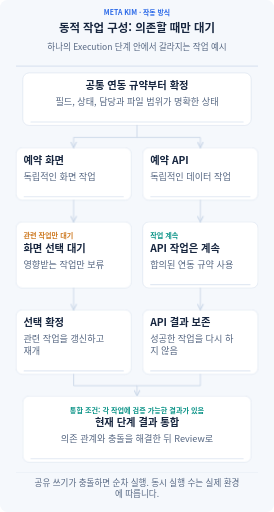
t = 0.00 s
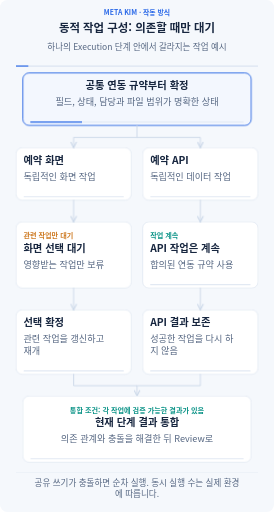
t = 1.53 s
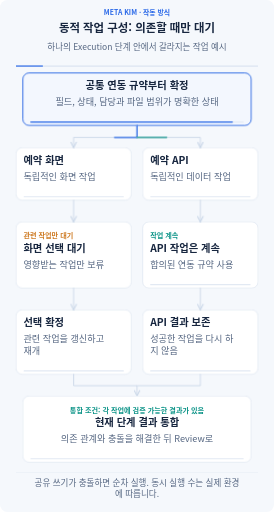
t = 3.33 s
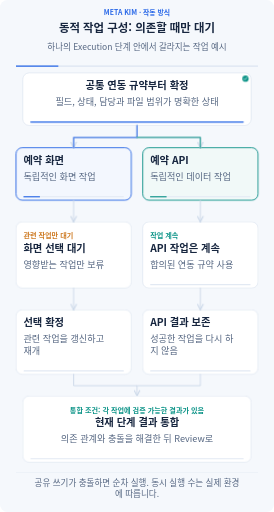
t = 5.25 s
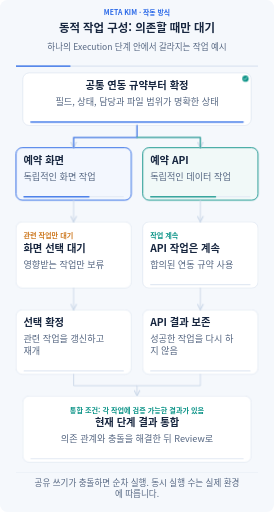
t = 6.75 s
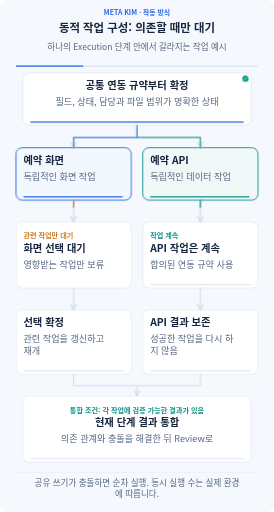
t = 8.34 s

The animated SVG that drew these frames (rendered in a browser with its animation timeline set to each time). Animation: 33 CSS @keyframes rules; frames cover the first 8.34 s, repeats indefinitely.

<svg xmlns="http://www.w3.org/2000/svg" width="960" height="1793" viewBox="0 0 960 1793" role="img" aria-labelledby="title description" lang="ko-KR" xml:lang="ko-KR">
<title id="title">동적 작업 구성: 의존할 때만 대기</title><desc id="description">하나의 Execution 단계 안에서 갈라지는 작업 예시 모든 글과 관계를 항상 표시합니다. 애니메이션은 입력 전달, 진행 상태, 결과 보존을 설명합니다. 동작을 꺼도 전체 흐름을 읽을 수 있습니다. 공유 쓰기가 충돌하면 순차 실행. 동시 실행 수는 실제 환경에 따릅니다.</desc>
<defs><marker id="arrow" viewBox="0 0 10 10" refX="9" refY="5" markerWidth="8" markerHeight="8" orient="auto-start-reverse"><path d="M1 1L9 5L1 9" fill="none" stroke="#cad7e8" stroke-width="1.6" stroke-linecap="round"/></marker><marker id="back-arrow" viewBox="0 0 10 10" refX="9" refY="5" markerWidth="8" markerHeight="8" orient="auto"><path d="M1 1L9 5L1 9" fill="none" stroke="#7c56d8" stroke-width="1.6" stroke-linecap="round"/></marker></defs>
<style>text{font-family:"Noto Sans CJK KR","Malgun Gothic",Arial,sans-serif}.clock{stroke-dasharray:1;stroke-dashoffset:0;animation:clock 30s linear infinite}@keyframes clock{from{stroke-dashoffset:1}to{stroke-dashoffset:0}}@keyframes m0{0%,1%{opacity:0}2.2%,11.8%{opacity:1}13%,100%{opacity:0}}.m0{opacity:0;animation:m0 30s ease-in-out infinite}
@keyframes m1{0%,13%{opacity:0}14.5%,100%{opacity:1}}.m1{opacity:1;animation:m1 30s ease-in-out infinite}
@keyframes m2{0%,1%{transform:scaleX(0)}13%,100%{transform:scaleX(1)}}.m2{transform:scaleX(1);transform-box:fill-box;transform-origin:left center;animation:m2 30s ease-in-out infinite}
@keyframes m3{0%,13%{opacity:0}14.2%,27.799999999999997%{opacity:1}28.999999999999996%,100%{opacity:0}}.m3{opacity:0;animation:m3 30s ease-in-out infinite}
@keyframes m4{0%,28.999999999999996%{opacity:0}30.499999999999996%,100%{opacity:1}}.m4{opacity:1;animation:m4 30s ease-in-out infinite}
@keyframes m5{0%,13%{transform:scaleX(0)}28.999999999999996%,100%{transform:scaleX(1)}}.m5{transform:scaleX(1);transform-box:fill-box;transform-origin:left center;animation:m5 30s ease-in-out infinite}
@keyframes m6{0%,13%{opacity:0}14.2%,27.799999999999997%{opacity:1}28.999999999999996%,100%{opacity:0}}.m6{opacity:0;animation:m6 30s ease-in-out infinite}
@keyframes m7{0%,28.999999999999996%{opacity:0}30.499999999999996%,100%{opacity:1}}.m7{opacity:1;animation:m7 30s ease-in-out infinite}
@keyframes m8{0%,13%{transform:scaleX(0)}28.999999999999996%,100%{transform:scaleX(1)}}.m8{transform:scaleX(1);transform-box:fill-box;transform-origin:left center;animation:m8 30s ease-in-out infinite}
@keyframes m9{0%,30%{opacity:0}31.2%,60.8%{opacity:1}62%,100%{opacity:0}}.m9{opacity:0;animation:m9 30s ease-in-out infinite}
@keyframes m10{0%,62%{opacity:0}63.5%,100%{opacity:1}}.m10{opacity:1;animation:m10 30s ease-in-out infinite}
@keyframes m11{0%,30%{transform:scaleX(0)}62%,100%{transform:scaleX(1)}}.m11{transform:scaleX(1);transform-box:fill-box;transform-origin:left center;animation:m11 30s ease-in-out infinite}
@keyframes m12{0%,30%{opacity:0}31.2%,51.8%{opacity:1}53%,100%{opacity:0}}.m12{opacity:0;animation:m12 30s ease-in-out infinite}
@keyframes m13{0%,53%{opacity:0}54.5%,100%{opacity:1}}.m13{opacity:1;animation:m13 30s ease-in-out infinite}
@keyframes m14{0%,30%{transform:scaleX(0)}53%,100%{transform:scaleX(1)}}.m14{transform:scaleX(1);transform-box:fill-box;transform-origin:left center;animation:m14 30s ease-in-out infinite}
@keyframes m15{0%,63%{opacity:0}64.2%,77.8%{opacity:1}79%,100%{opacity:0}}.m15{opacity:0;animation:m15 30s ease-in-out infinite}
@keyframes m16{0%,79%{opacity:0}80.5%,100%{opacity:1}}.m16{opacity:1;animation:m16 30s ease-in-out infinite}
@keyframes m17{0%,63%{transform:scaleX(0)}79%,100%{transform:scaleX(1)}}.m17{transform:scaleX(1);transform-box:fill-box;transform-origin:left center;animation:m17 30s ease-in-out infinite}
@keyframes m18{0%,53%{opacity:0}54.2%,80.8%{opacity:1}82%,100%{opacity:0}}.m18{opacity:0;animation:m18 30s ease-in-out infinite}
@keyframes m19{0%,82%{opacity:0}83.5%,100%{opacity:1}}.m19{opacity:1;animation:m19 30s ease-in-out infinite}
@keyframes m20{0%,53%{transform:scaleX(0)}82%,100%{transform:scaleX(1)}}.m20{transform:scaleX(1);transform-box:fill-box;transform-origin:left center;animation:m20 30s ease-in-out infinite}
@keyframes m21{0%,8%{stroke-dashoffset:1;opacity:0}9%{opacity:1}15%,100%{stroke-dashoffset:0;opacity:.8}}.m21{stroke-dashoffset:0;opacity:.65;animation:m21 30s ease-in-out infinite}
@keyframes m22{0%,8%{stroke-dashoffset:1;opacity:0}9%{opacity:1}15%,100%{stroke-dashoffset:0;opacity:.8}}.m22{stroke-dashoffset:0;opacity:.65;animation:m22 30s ease-in-out infinite}
@keyframes m23{0%,25%{stroke-dashoffset:1;opacity:0}26%{opacity:1}32%,100%{stroke-dashoffset:0;opacity:.8}}.m23{stroke-dashoffset:0;opacity:.65;animation:m23 30s ease-in-out infinite}
@keyframes m24{0%,25%{stroke-dashoffset:1;opacity:0}26%{opacity:1}32%,100%{stroke-dashoffset:0;opacity:.8}}.m24{stroke-dashoffset:0;opacity:.65;animation:m24 30s ease-in-out infinite}
@keyframes m25{0%,59%{stroke-dashoffset:1;opacity:0}60%{opacity:1}65%,100%{stroke-dashoffset:0;opacity:.8}}.m25{stroke-dashoffset:0;opacity:.65;animation:m25 30s ease-in-out infinite}
@keyframes m26{0%,49%{stroke-dashoffset:1;opacity:0}50%{opacity:1}55.00000000000001%,100%{stroke-dashoffset:0;opacity:.8}}.m26{stroke-dashoffset:0;opacity:.65;animation:m26 30s ease-in-out infinite}
@keyframes m27{0%,79%{stroke-dashoffset:1;opacity:0}80%{opacity:1}86%,100%{stroke-dashoffset:0;opacity:.8}}.m27{stroke-dashoffset:0;opacity:.65;animation:m27 30s ease-in-out infinite}
@keyframes m28{0%,79%{stroke-dashoffset:1;opacity:0}80%{opacity:1}86%,100%{stroke-dashoffset:0;opacity:.8}}.m28{stroke-dashoffset:0;opacity:.65;animation:m28 30s ease-in-out infinite}
@keyframes m29{0%,86%{opacity:0}87.2%,94.8%{opacity:1}96%,100%{opacity:0}}.m29{opacity:0;animation:m29 30s ease-in-out infinite}
@keyframes m30{0%,96%{opacity:0}97.5%,100%{opacity:1}}.m30{opacity:1;animation:m30 30s ease-in-out infinite}
@keyframes m31{0%,86%{transform:scaleX(0)}96%,100%{transform:scaleX(1)}}.m31{transform:scaleX(1);transform-box:fill-box;transform-origin:left center;animation:m31 30s ease-in-out infinite}@media(prefers-reduced-motion:reduce){*{animation:none!important}.focus,.clock{display:none}.completed{opacity:1}.progress{transform:scaleX(1)}.transfer{stroke-dashoffset:0;opacity:.45}}</style>
<rect width="960" height="1793" rx="26" fill="#f5f8fc"/>
<text x="480" y="53" font-size="24" font-weight="700" fill="#2968e8" text-anchor="middle"><tspan x="480" dy="0">META KIM · 작동 방식</tspan></text>
<text x="480" y="113" font-size="40" font-weight="750" fill="#17263f" text-anchor="middle"><tspan x="480" dy="0">동적 작업 구성: 의존할 때만 대기</tspan></text>
<text x="480" y="175" font-size="30" font-weight="450" fill="#566782" text-anchor="middle"><tspan x="480" dy="0">하나의 Execution 단계 안에서 갈라지는 작업 예시</tspan></text>
<path d="M56 231H904" stroke="#dce5f2" stroke-width="4"/><path class="clock" pathLength="1" d="M56 231H904" stroke="#2968e8" stroke-width="4"/>
<g class="node" data-label="공통 연동 규약부터 확정" data-box="80,255,800,184"><rect x="80" y="255" width="800" height="184" rx="22" fill="#fff" stroke="#cad7e8" stroke-width="1.5"/><rect class="focus m0" x="80" y="255" width="800" height="184" rx="22" fill="#2968e8" fill-opacity=".055" stroke="#2968e8" stroke-width="3"/><text x="480" y="313" font-size="36" font-weight="700" fill="#17263f" text-anchor="middle"><tspan x="480" dy="0">공통 연동 규약부터 확정</tspan></text><text x="480" y="369" font-size="32" font-weight="450" fill="#566782" text-anchor="middle"><tspan x="480" dy="0">필드, 상태, 담당과 파일 범위가 명확한 상태</tspan></text><rect x="106" y="425" width="748" height="4" rx="2" fill="#e2e9f3"/><rect class="progress m2" x="106" y="425" width="748" height="4" rx="2" fill="#2968e8"/><g class="completed m1"><circle cx="860" cy="275" r="11" fill="#0d9488"/><path d="M854 275l4 4 8-9" fill="none" stroke="#fff" stroke-width="2" stroke-linecap="round" stroke-linejoin="round"/></g></g>
<g class="node" data-label="예약 화면" data-box="56,517,404,184"><rect x="56" y="517" width="404" height="184" rx="22" fill="#fff" stroke="#cad7e8" stroke-width="1.5"/><rect class="focus m3" x="56" y="517" width="404" height="184" rx="22" fill="#2968e8" fill-opacity=".055" stroke="#2968e8" stroke-width="3"/><text x="82" y="575" font-size="36" font-weight="700" fill="#17263f" text-anchor="start"><tspan x="82" dy="0">예약 화면</tspan></text><text x="82" y="631" font-size="32" font-weight="450" fill="#566782" text-anchor="start"><tspan x="82" dy="0">독립적인 화면 작업</tspan></text><rect x="82" y="687" width="352" height="4" rx="2" fill="#e2e9f3"/><rect class="progress m5" x="82" y="687" width="352" height="4" rx="2" fill="#2968e8"/><g class="completed m4"><circle cx="440" cy="537" r="11" fill="#0d9488"/><path d="M434 537l4 4 8-9" fill="none" stroke="#fff" stroke-width="2" stroke-linecap="round" stroke-linejoin="round"/></g></g>
<g class="node" data-label="예약 API" data-box="500,517,404,184"><rect x="500" y="517" width="404" height="184" rx="22" fill="#fff" stroke="#cad7e8" stroke-width="1.5"/><rect class="focus m6" x="500" y="517" width="404" height="184" rx="22" fill="#0d9488" fill-opacity=".055" stroke="#0d9488" stroke-width="3"/><text x="526" y="575" font-size="36" font-weight="700" fill="#17263f" text-anchor="start"><tspan x="526" dy="0">예약 API</tspan></text><text x="526" y="631" font-size="32" font-weight="450" fill="#566782" text-anchor="start"><tspan x="526" dy="0">독립적인 데이터 작업</tspan></text><rect x="526" y="687" width="352" height="4" rx="2" fill="#e2e9f3"/><rect class="progress m8" x="526" y="687" width="352" height="4" rx="2" fill="#0d9488"/><g class="completed m7"><circle cx="884" cy="537" r="11" fill="#0d9488"/><path d="M878 537l4 4 8-9" fill="none" stroke="#fff" stroke-width="2" stroke-linecap="round" stroke-linejoin="round"/></g></g>
<g class="node" data-label="화면 선택 대기" data-box="56,777,404,232"><rect x="56" y="777" width="404" height="232" rx="22" fill="#fff" stroke="#cad7e8" stroke-width="1.5"/><rect class="focus m9" x="56" y="777" width="404" height="232" rx="22" fill="#ce7b24" fill-opacity=".055" stroke="#ce7b24" stroke-width="3"/><text x="82" y="835" font-size="25" font-weight="700" fill="#ce7b24" text-anchor="start"><tspan x="82" dy="0">관련 작업만 대기</tspan></text><text x="82" y="883" font-size="36" font-weight="700" fill="#17263f" text-anchor="start"><tspan x="82" dy="0">화면 선택 대기</tspan></text><text x="82" y="939" font-size="32" font-weight="450" fill="#566782" text-anchor="start"><tspan x="82" dy="0">영향받는 작업만 보류</tspan></text></g>
<g class="node" data-label="API 작업은 계속" data-box="500,777,404,232"><rect x="500" y="777" width="404" height="232" rx="22" fill="#fff" stroke="#cad7e8" stroke-width="1.5"/><rect class="focus m12" x="500" y="777" width="404" height="232" rx="22" fill="#0d9488" fill-opacity=".055" stroke="#0d9488" stroke-width="3"/><text x="526" y="835" font-size="25" font-weight="700" fill="#0d9488" text-anchor="start"><tspan x="526" dy="0">작업 계속</tspan></text><text x="526" y="883" font-size="36" font-weight="700" fill="#17263f" text-anchor="start"><tspan x="526" dy="0">API 작업은 계속</tspan></text><text x="526" y="939" font-size="32" font-weight="450" fill="#566782" text-anchor="start"><tspan x="526" dy="0">합의된 연동 규약 사용</tspan></text><rect x="526" y="995" width="352" height="4" rx="2" fill="#e2e9f3"/><rect class="progress m14" x="526" y="995" width="352" height="4" rx="2" fill="#0d9488"/><g class="completed m13"><circle cx="884" cy="797" r="11" fill="#0d9488"/><path d="M878 797l4 4 8-9" fill="none" stroke="#fff" stroke-width="2" stroke-linecap="round" stroke-linejoin="round"/></g></g>
<g class="node" data-label="선택 확정" data-box="56,1085,404,226"><rect x="56" y="1085" width="404" height="226" rx="22" fill="#fff" stroke="#cad7e8" stroke-width="1.5"/><rect class="focus m15" x="56" y="1085" width="404" height="226" rx="22" fill="#2968e8" fill-opacity=".055" stroke="#2968e8" stroke-width="3"/><text x="82" y="1143" font-size="36" font-weight="700" fill="#17263f" text-anchor="start"><tspan x="82" dy="0">선택 확정</tspan></text><text x="82" y="1199" font-size="32" font-weight="450" fill="#566782" text-anchor="start"><tspan x="82" dy="0">관련 작업을 갱신하고</tspan><tspan x="82" dy="42">재개</tspan></text><rect x="82" y="1297" width="352" height="4" rx="2" fill="#e2e9f3"/><rect class="progress m17" x="82" y="1297" width="352" height="4" rx="2" fill="#2968e8"/><g class="completed m16"><circle cx="440" cy="1105" r="11" fill="#0d9488"/><path d="M434 1105l4 4 8-9" fill="none" stroke="#fff" stroke-width="2" stroke-linecap="round" stroke-linejoin="round"/></g></g>
<g class="node" data-label="API 결과 보존" data-box="500,1085,404,226"><rect x="500" y="1085" width="404" height="226" rx="22" fill="#fff" stroke="#cad7e8" stroke-width="1.5"/><rect class="focus m18" x="500" y="1085" width="404" height="226" rx="22" fill="#0d9488" fill-opacity=".055" stroke="#0d9488" stroke-width="3"/><text x="526" y="1143" font-size="36" font-weight="700" fill="#17263f" text-anchor="start"><tspan x="526" dy="0">API 결과 보존</tspan></text><text x="526" y="1199" font-size="32" font-weight="450" fill="#566782" text-anchor="start"><tspan x="526" dy="0">성공한 작업을 다시 하</tspan><tspan x="526" dy="42">지 않음</tspan></text><rect x="526" y="1297" width="352" height="4" rx="2" fill="#e2e9f3"/><rect class="progress m20" x="526" y="1297" width="352" height="4" rx="2" fill="#0d9488"/><g class="completed m19"><circle cx="884" cy="1105" r="11" fill="#0d9488"/><path d="M878 1105l4 4 8-9" fill="none" stroke="#fff" stroke-width="2" stroke-linecap="round" stroke-linejoin="round"/></g></g>
<path d="M480 439V481H258V517" fill="none" stroke="#cad7e8" stroke-width="3" stroke-linecap="round" stroke-linejoin="round" marker-end="url(#arrow)"/><path class="transfer m21" pathLength="1" d="M480 439V481H258V517" fill="none" stroke="#2968e8" stroke-width="4.5" stroke-dasharray="1" stroke-linecap="round" stroke-linejoin="round"/>
<path d="M480 481H702V517" fill="none" stroke="#cad7e8" stroke-width="3" stroke-linecap="round" stroke-linejoin="round" marker-end="url(#arrow)"/><path class="transfer m22" pathLength="1" d="M480 481H702V517" fill="none" stroke="#0d9488" stroke-width="4.5" stroke-dasharray="1" stroke-linecap="round" stroke-linejoin="round"/>
<path d="M258 701V777" fill="none" stroke="#cad7e8" stroke-width="3" stroke-linecap="round" stroke-linejoin="round" marker-end="url(#arrow)"/><path class="transfer m23" pathLength="1" d="M258 701V777" fill="none" stroke="#ce7b24" stroke-width="4.5" stroke-dasharray="1" stroke-linecap="round" stroke-linejoin="round"/>
<path d="M702 701V777" fill="none" stroke="#cad7e8" stroke-width="3" stroke-linecap="round" stroke-linejoin="round" marker-end="url(#arrow)"/><path class="transfer m24" pathLength="1" d="M702 701V777" fill="none" stroke="#0d9488" stroke-width="4.5" stroke-dasharray="1" stroke-linecap="round" stroke-linejoin="round"/>
<path d="M258 1009V1085" fill="none" stroke="#cad7e8" stroke-width="3" stroke-linecap="round" stroke-linejoin="round" marker-end="url(#arrow)"/><path class="transfer m25" pathLength="1" d="M258 1009V1085" fill="none" stroke="#2968e8" stroke-width="4.5" stroke-dasharray="1" stroke-linecap="round" stroke-linejoin="round"/>
<path d="M702 1009V1085" fill="none" stroke="#cad7e8" stroke-width="3" stroke-linecap="round" stroke-linejoin="round" marker-end="url(#arrow)"/><path class="transfer m26" pathLength="1" d="M702 1009V1085" fill="none" stroke="#0d9488" stroke-width="4.5" stroke-dasharray="1" stroke-linecap="round" stroke-linejoin="round"/>
<path d="M258 1311V1351H480V1387" fill="none" stroke="#cad7e8" stroke-width="3" stroke-linecap="round" stroke-linejoin="round" marker-end="url(#arrow)"/><path class="transfer m27" pathLength="1" d="M258 1311V1351H480V1387" fill="none" stroke="#2968e8" stroke-width="4.5" stroke-dasharray="1" stroke-linecap="round" stroke-linejoin="round"/>
<path d="M702 1311V1351H480" fill="none" stroke="#cad7e8" stroke-width="3" stroke-linecap="round" stroke-linejoin="round"/><path class="transfer m28" pathLength="1" d="M702 1311V1351H480" fill="none" stroke="#0d9488" stroke-width="4.5" stroke-dasharray="1" stroke-linecap="round" stroke-linejoin="round"/>
<g class="node" data-label="현재 단계 결과 통합" data-box="80,1387,800,232"><rect x="80" y="1387" width="800" height="232" rx="22" fill="#fff" stroke="#cad7e8" stroke-width="1.5"/><rect class="focus m29" x="80" y="1387" width="800" height="232" rx="22" fill="#0d9488" fill-opacity=".055" stroke="#0d9488" stroke-width="3"/><text x="480" y="1445" font-size="25" font-weight="700" fill="#0d9488" text-anchor="middle"><tspan x="480" dy="0">통합 조건: 각 작업에 검증 가능한 결과가 있음</tspan></text><text x="480" y="1493" font-size="36" font-weight="700" fill="#17263f" text-anchor="middle"><tspan x="480" dy="0">현재 단계 결과 통합</tspan></text><text x="480" y="1549" font-size="32" font-weight="450" fill="#566782" text-anchor="middle"><tspan x="480" dy="0">의존 관계와 충돌을 해결한 뒤 Review로</tspan></text><rect x="106" y="1605" width="748" height="4" rx="2" fill="#e2e9f3"/><rect class="progress m31" x="106" y="1605" width="748" height="4" rx="2" fill="#0d9488"/><g class="completed m30"><circle cx="860" cy="1407" r="11" fill="#0d9488"/><path d="M854 1407l4 4 8-9" fill="none" stroke="#fff" stroke-width="2" stroke-linecap="round" stroke-linejoin="round"/></g></g>
<path d="M56 1654H904" stroke="#cad7e8"/>
<text x="480" y="1701" font-size="30" font-weight="450" fill="#566782" text-anchor="middle"><tspan x="480" dy="0">공유 쓰기가 충돌하면 순차 실행. 동시 실행 수는 실제 환경</tspan><tspan x="480" dy="39">에 따릅니다.</tspan></text>
</svg>
